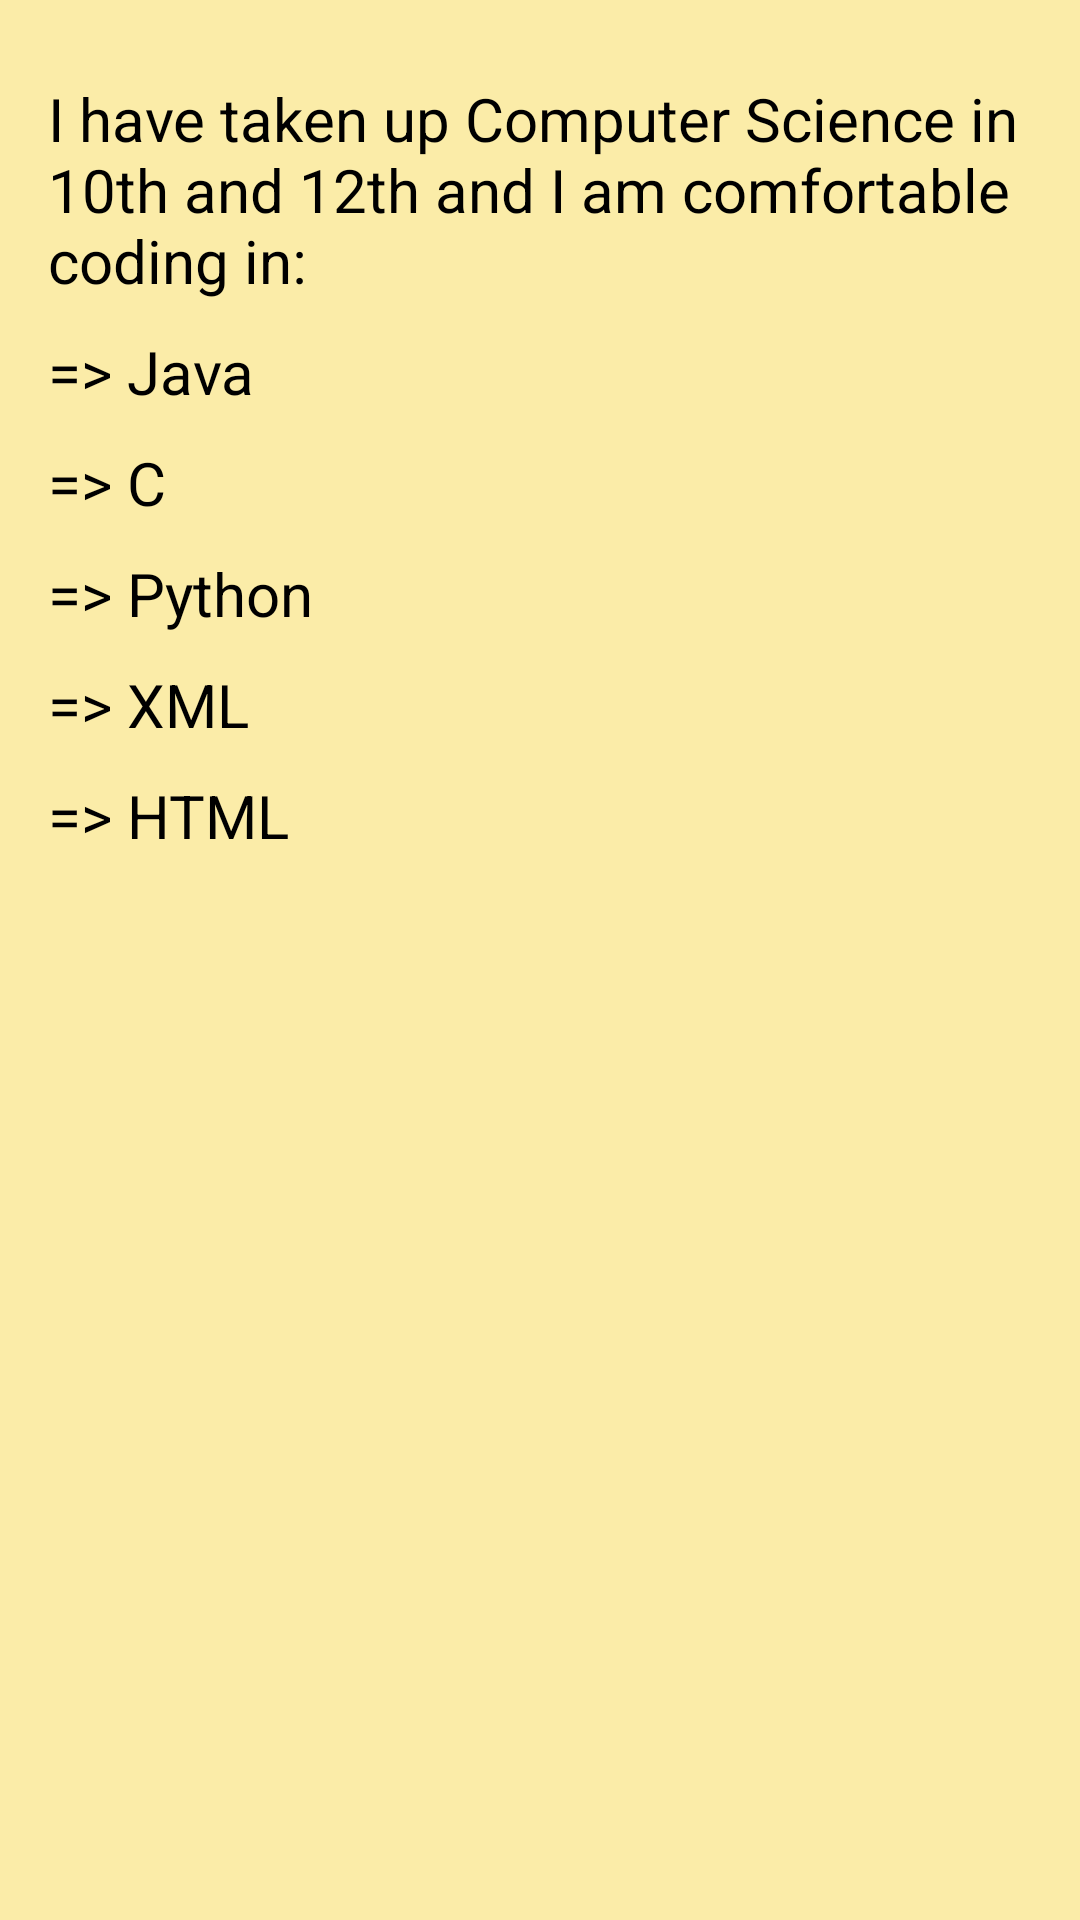

Here is an Android app screen rendered from its layout file. Give the layout XML and the strings, colors and styles it references.
<!-- AndroidManifest.xml: application theme AppTheme -->
<!-- res/layout/activity_skill.xml -->
<?xml version="1.0" encoding="utf-8"?>
<LinearLayout xmlns:android="http://schemas.android.com/apk/res/android"
    android:orientation="vertical"
    xmlns:tools="http://schemas.android.com/tools"
    android:layout_width="match_parent"
    android:layout_height="match_parent"
    android:paddingBottom="@dimen/activity_vertical_margin"
    android:paddingLeft="@dimen/activity_horizontal_margin"
    android:paddingRight="@dimen/activity_horizontal_margin"
    android:paddingTop="@dimen/activity_vertical_margin"
    tools:context="com.example.android.resume.Skill"
    android:background="#fbeca8">
    <TextView
        android:layout_marginTop="10dp"
        android:textSize="20sp"
        android:layout_width="match_parent"
        android:layout_height="wrap_content"
        android:textColor="#000000"
        android:text="I have taken up Computer Science in 10th and 12th and I am comfortable coding in:"
        />
    <TextView
        android:layout_marginTop="10dp"
        android:textSize="20sp"
        android:layout_width="match_parent"
        android:layout_height="wrap_content"
        android:textColor="#000000"
        android:text="=> Java"
        />
    <TextView
        android:layout_marginTop="10dp"
        android:textSize="20sp"
        android:layout_width="match_parent"
        android:layout_height="wrap_content"
        android:textColor="#000000"
        android:text="=> C"
        />
    <TextView
        android:layout_marginTop="10dp"
        android:textSize="20sp"
        android:layout_width="match_parent"
        android:layout_height="wrap_content"
        android:textColor="#000000"
        android:text="=> Python"
        />
    <TextView
        android:layout_marginTop="10dp"
        android:textSize="20sp"
        android:layout_width="match_parent"
        android:layout_height="wrap_content"
        android:textColor="#000000"
        android:text="=> XML"
        />
    <TextView
        android:layout_marginTop="10dp"
        android:textSize="20sp"
        android:layout_width="match_parent"
        android:layout_height="wrap_content"
        android:textColor="#000000"
        android:text="=> HTML"
        />
</LinearLayout>
<!-- resources referenced by this layout -->
<resources>
  <dimen name="activity_horizontal_margin">16dp</dimen>
  <dimen name="activity_vertical_margin">16dp</dimen>
  <style name="AppTheme" parent="Theme.AppCompat.Light.DarkActionBar">
          <item name="colorPrimary">@color/primary_color</item>
          <item name="colorPrimaryDark">@color/primary_dark_color</item>
      </style>
  <color name="primary_color">#4A312A</color>
  <color name="primary_dark_color">#2F1D1A</color>
</resources>
